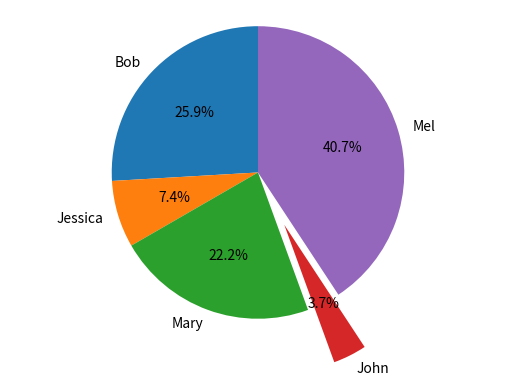

Reproduce this figure in Python.
import pandas as pd
import matplotlib.pyplot as plt
names = ['Bob','Jessica','Mary','John','Mel']
absences = [3,0,1,0,8]
detentions = [2,1,0,0,1]
warnings = [2,1,5,1,2]
GradeList = zip(names,absences,detentions,warnings)
columns=['Names', 'Absences', 'Detentions','Warnings']
df = pd.DataFrame(data = GradeList, columns=columns)
df['TotalDemerits'] = df['Absences'] +df['Detentions'] + df['Warnings']
print(df.head())

plt.pie(df['TotalDemerits'],labels=df['Names'],explode=(0,0,0,0.4,0),startangle=90,autopct='%1.1f%%',)
plt.axis('equal')
plt.show()